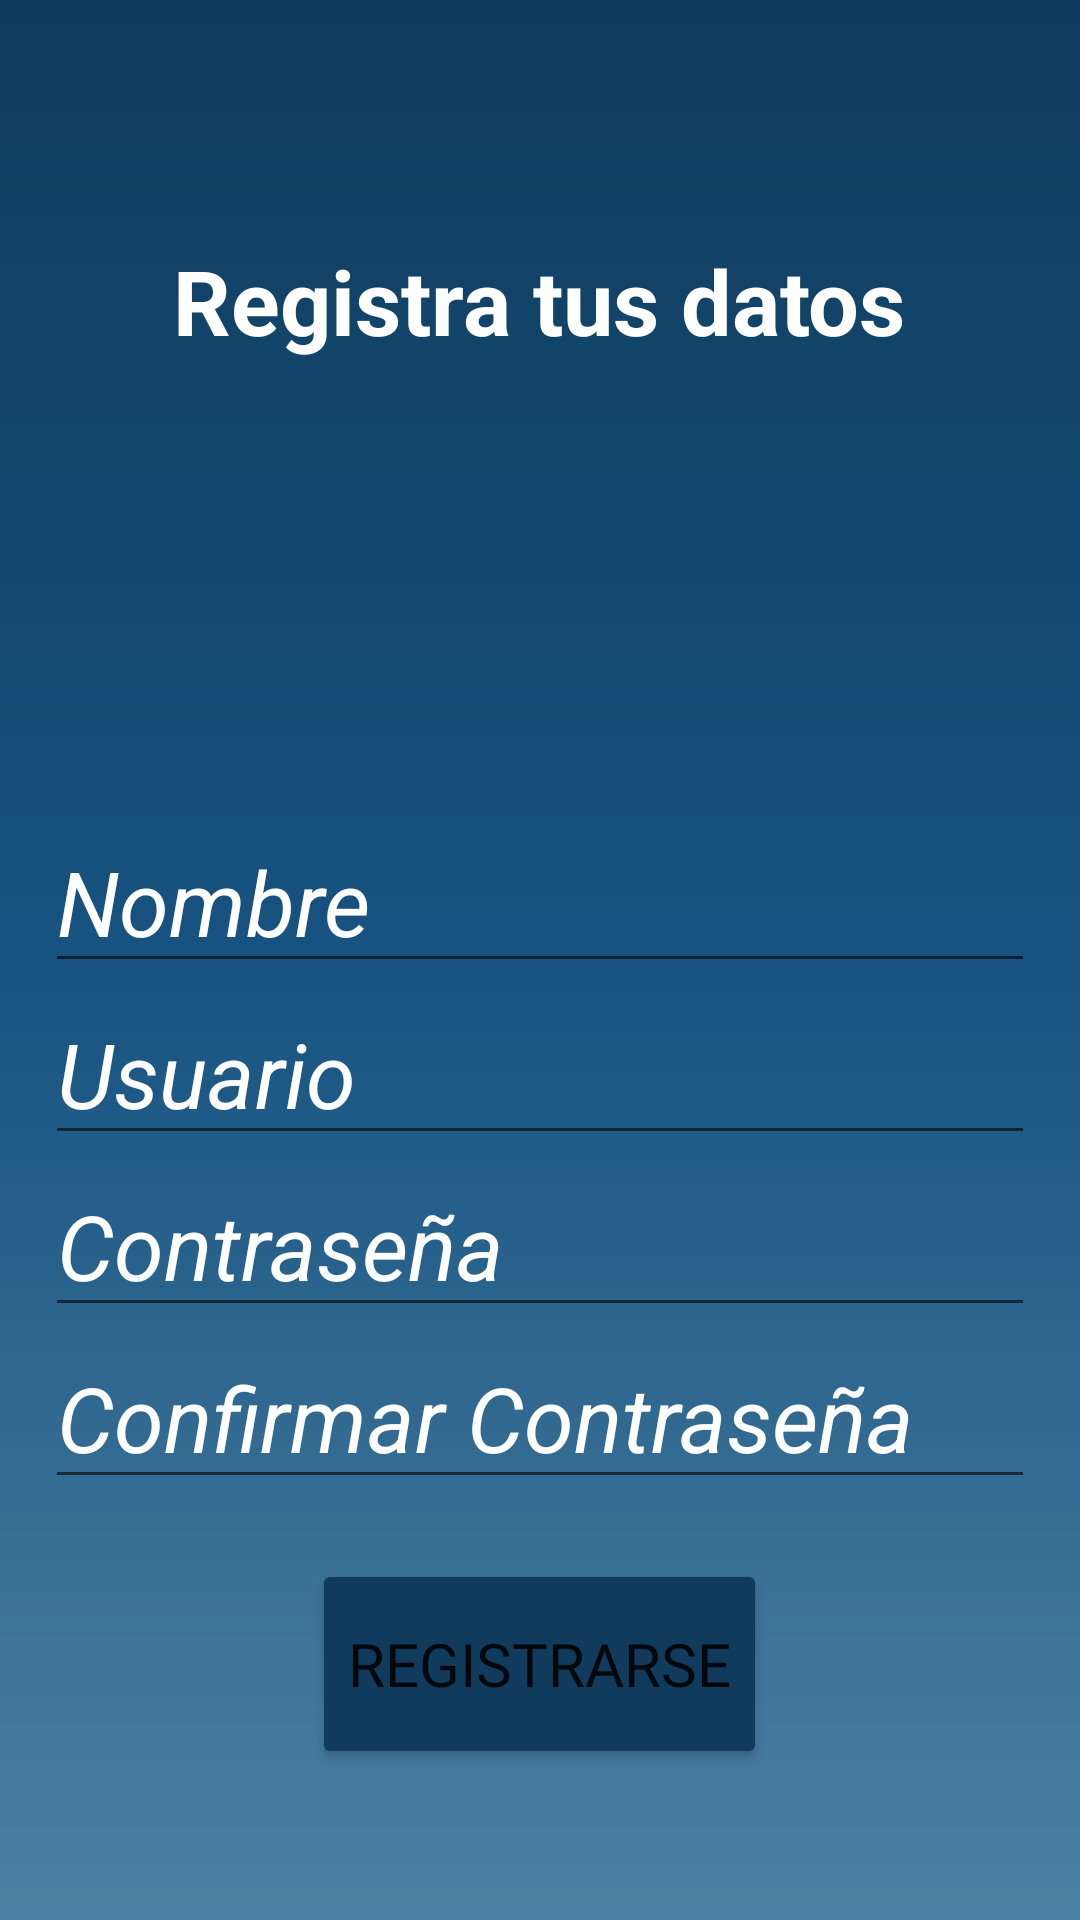

This screen was rendered from an Android layout file. Write that file and the resources it references.
<!-- AndroidManifest.xml: application theme Theme.ProyectoPlanificador -->
<!-- res/layout/activity_registrar.xml -->
<?xml version="1.0" encoding="utf-8"?>
<LinearLayout xmlns:android="http://schemas.android.com/apk/res/android"
    xmlns:app="http://schemas.android.com/apk/res-auto"
    xmlns:tools="http://schemas.android.com/tools"
    android:layout_width="match_parent"
    android:layout_height="match_parent"
    android:orientation="vertical"
    android:background="@drawable/degradado_main"
    tools:context=".RegistrarActivity">

    <TextView
        android:layout_width="wrap_content"
        android:layout_height="wrap_content"
        android:layout_gravity="center"
        android:layout_marginTop="80dp"
        android:text="Registra tus datos"
        android:textSize="30dp"
        android:textColor="#FFF"
        android:textStyle="bold">
    </TextView>

    <EditText
        android:id="@+id/Nombre"
        android:layout_width="match_parent"
        android:layout_height="wrap_content"
        android:hint="Nombre"
        android:textSize="30dp"
        android:layout_marginTop="150dp"
        android:textColor="#FFF"
        android:textColorHint="#FFF"
        android:layout_marginHorizontal="15dp"
        android:textStyle="italic">
    </EditText>

    <EditText
        android:id="@+id/Username1"
        android:layout_width="match_parent"
        android:layout_height="wrap_content"
        android:hint="Usuario"
        android:textSize="30dp"
        android:textColor="#FFF"
        android:textColorHint="#FFF"
        android:layout_marginHorizontal="15dp"
        android:textStyle="italic">
    </EditText>

    <EditText
        android:id="@+id/Password1"
        android:layout_width="match_parent"
        android:layout_height="wrap_content"
        android:hint="Contraseña"
        android:textSize="30dp"
        android:textColor="#FFF"
        android:textColorHint="#FFF"
        android:layout_marginHorizontal="15dp"
        android:textStyle="italic">
    </EditText>

    <EditText
        android:id="@+id/RePassword"
        android:layout_width="match_parent"
        android:layout_height="wrap_content"
        android:hint="Confirmar Contraseña"
        android:textSize="30dp"
        android:textColor="#FFF"
        android:textColorHint="#FFF"
        android:layout_marginHorizontal="15dp"
        android:textStyle="italic">
    </EditText>

    <Button
        android:id="@+id/BotonReg"
        android:layout_width="wrap_content"
        android:layout_height="70dp"
        android:textSize="20dp"
        android:text="Registrarse"
        android:layout_marginTop="20dp"
        android:layout_gravity="center"
        android:fontFamily="@font/acme"
        android:backgroundTint="#103b5c">
    </Button>

</LinearLayout>
<!-- resources referenced by this layout -->
<resources>
  <!-- drawable degradado_main (drawable) -->
  <?xml version="1.0" encoding="utf-8"?>
  <shape xmlns:android="http://schemas.android.com/apk/res/android">
  
      <gradient
          android:angle="90"
          android:centerColor="#175381"
          android:endColor="#103b5c"
          android:startColor="#4d81a2">
      </gradient>
  
  </shape>
  <style name="Theme.ProyectoPlanificador" parent="Theme.MaterialComponents.DayNight.DarkActionBar">
          
          <item name="colorPrimary">@color/purple_500</item>
          <item name="colorPrimaryVariant">@color/purple_700</item>
          <item name="colorOnPrimary">@color/white</item>
          
          <item name="colorSecondary">@color/teal_200</item>
          <item name="colorSecondaryVariant">@color/teal_700</item>
          <item name="colorOnSecondary">@color/black</item>
          
          <item name="android:statusBarColor" tools:targetApi="l">?attr/colorPrimaryVariant</item>
          
      </style>
  <!-- not gathered from this repository: default colours our renderer supplied (Android Studio template values) -->
  <color name="purple_500">#FF6200EE</color>
  <color name="purple_700">#FF3700B3</color>
  <color name="teal_200">#FF03DAC5</color>
  <color name="teal_700">#FF018786</color>
  <color name="black">#FF000000</color>
  <color name="white">#FFFFFFFF</color>
</resources>
